Run: headless pygame with SDL's dummy video driver; simulated clock (each Clock.tick advances the game by its frame time, no real sleeping); random seed 0; keys injected as events and as key.get_pressed() state; no mouse input.
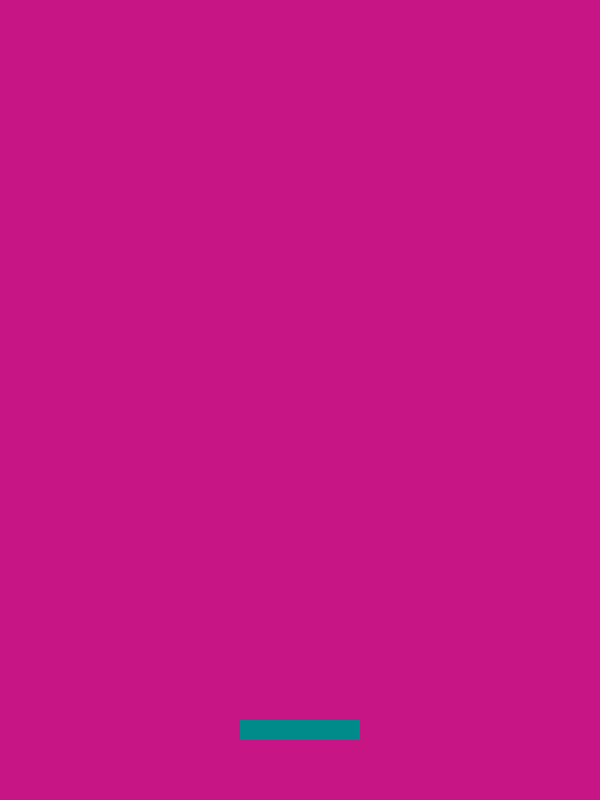
Frame 1 of 4 · flips 1–60 · no input
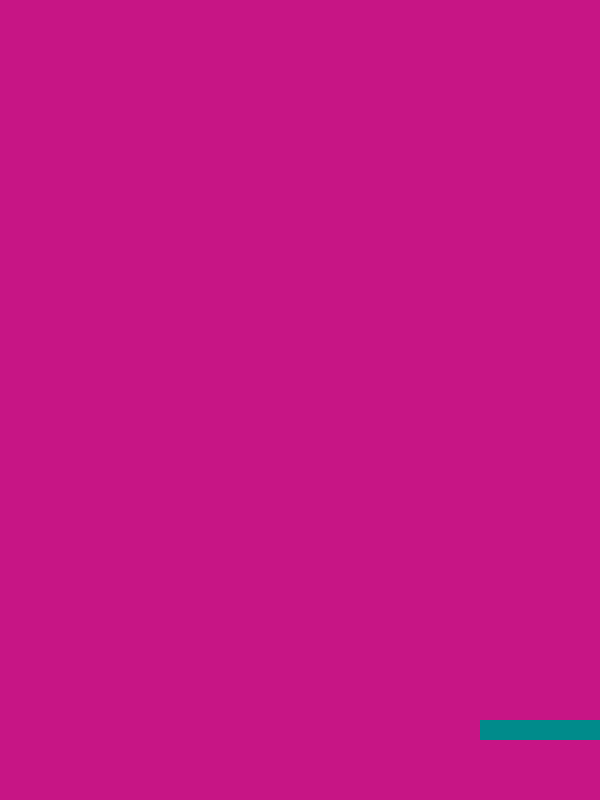
Frame 2 of 4 · flips 61–180 · tapped SPACE, RETURN · held RIGHT (→), D
Frame 3 of 4 · flips 181–300 · held DOWN (↓), S · screen unchanged from frame 2, image omitted
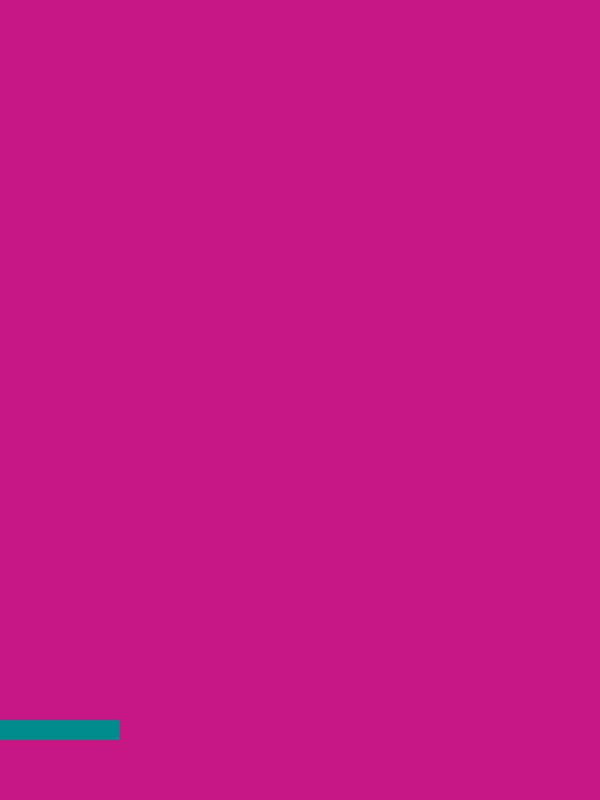
Frame 4 of 4 · flips 301–420 · held LEFT (←), A, UP (↑), W

The pygame program that drew these frames:

import random
import pygame
import sys

pygame.init()

# ПАРАМЕТРЫ ЭКРАНА
screen_w = 600
screen_h = 800
screen = pygame.display.set_mode((screen_w, screen_h))
pygame.display.set_caption('Arcanoid')
clock = pygame.time.Clock()

# ПАРАМЕТРЫ ИГРОВОГО БЛОКА
plblock_w = 120
plblock_h = 20
plblock = pygame.Rect(screen_w // 2 - plblock_w // 2, screen_h - plblock_h - 60, plblock_w, plblock_h)
plblock_speed = 6

#ЗАДАЕМ МОМЕНТ ВЫКЛЮЧЕНИЯ ПРОГРАМЫ
while True:
    for e1 in pygame.event.get():
        if e1.type == pygame.QUIT:
            pygame.quit()
            sys.exit()

    #ЗАДАЕМ ДВИЖЕНИЕ ИГРОВОГО БЛОКА
    key = pygame.key.get_pressed()
    if key[pygame.K_LEFT] and plblock.x > 0:
        plblock.centerx -= plblock_speed
    if key[pygame.K_RIGHT] and plblock.x < screen_w - plblock_w:
        plblock.centerx += plblock_speed


    screen.fill((199, 21, 133))
    pygame.draw.rect(screen, (0, 139, 139), plblock)
    pygame.display.flip()

    clock.tick(60)
